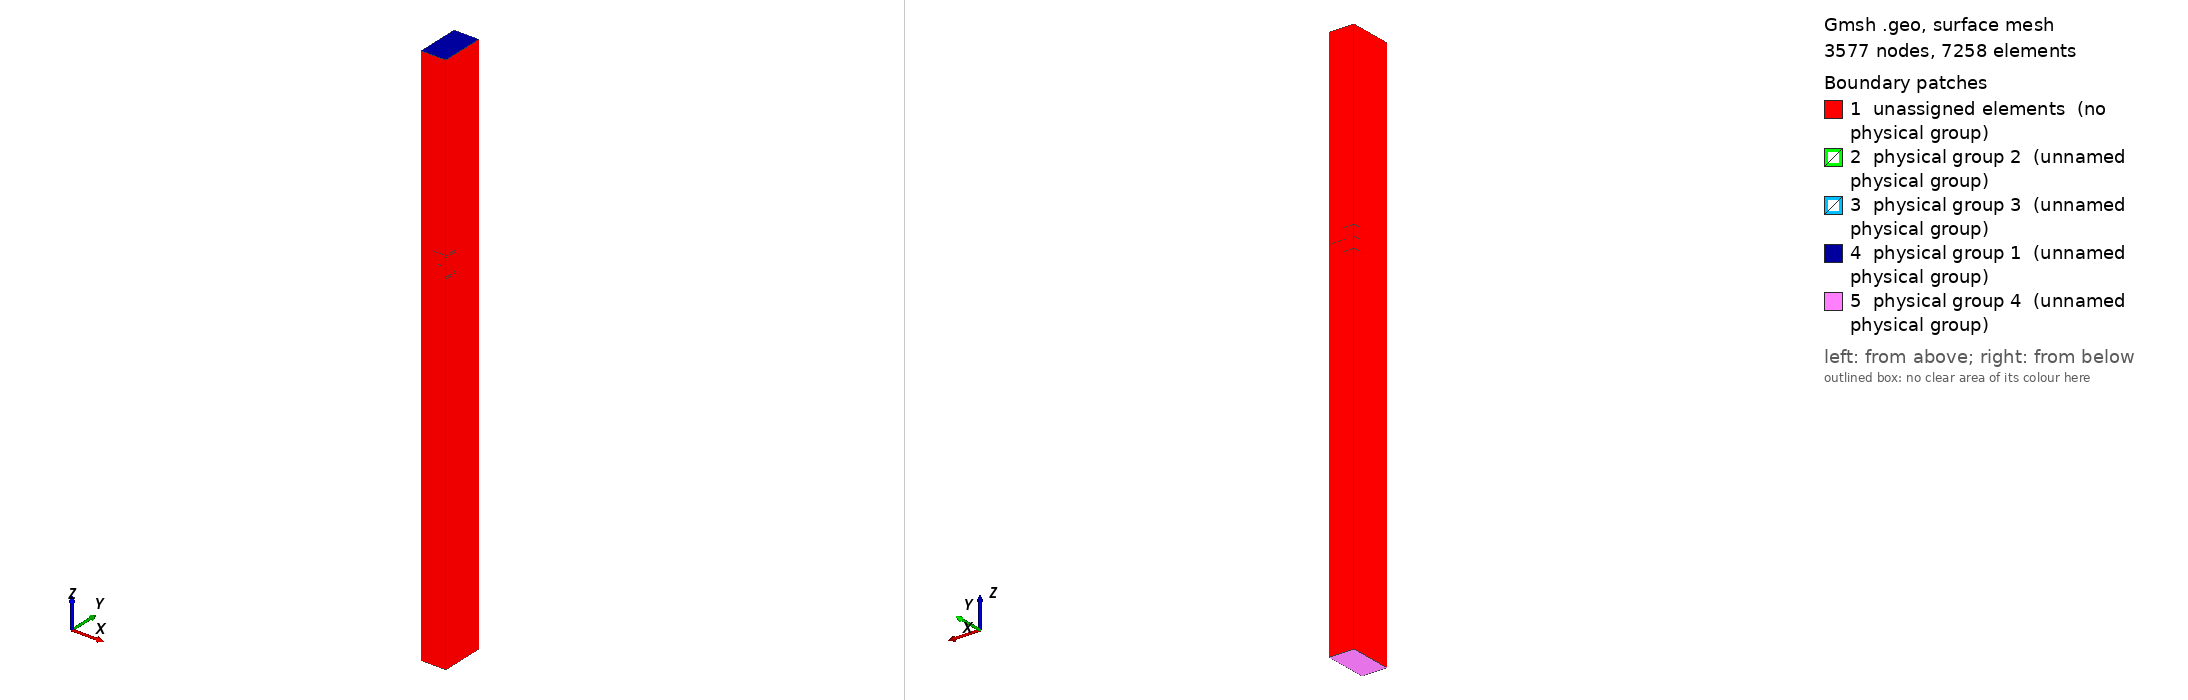

Gmsh geometry script, surface-meshed: 3577 nodes, 7258 surface elements. Boundary patches (legend numbers): 1 unassigned elements (no physical group), 2 physical group 2 (unnamed physical group), 3 physical group 3 (unnamed physical group), 4 physical group 1 (unnamed physical group), 5 physical group 4 (unnamed physical group). Left view from above one corner, right view from below the opposite corner. Legend entries are the model's physical surfaces; 'unassigned elements' are surfaces in no physical group. The drawing asked Gmsh for element sizes between 1% and 20% of the model's largest extent; the script's own settings can give other sizes.

=== standard_GEM.geo (drawn) ===
//------------------------------------------------------------------------------------------------------------------
// 	Arquivo de geometria de Thick-Gems criadas por Geovane Grossi Araujo de Souza - HEPIC USP Esse arquivo especificamente é ideal 
//      para visualizar vetores de campo
//	
//	Nesse arquivo é possivel trocar alguns dos valores referêntes a geometria do detector
//	Não é necessario fazer todas as definições pelo arquivo de texto, a interface gráfica também foi utilizada
//	Pontos são declarados com 4 entradas r=(x,y,z,ref) 

ref= 8; // Essa grandeza diz respeito ao refinamento da mesh que será gerada. Quando menor o valor de ref maior o refinamento

R_c=35; //Raio do buraco do cobre 

R_d=25; //Raio do buraco no centro do dieletrico

E_c=5; //Espessura da camada de cobre

E_d=50;	//Espessura do total do dieletrico

a=140;	//Comprimento do vetor que liga o centro de 2 buracos

x=70;	//Componente horizontal da distancia entre 2 buracos. Definido para assimetrias

h=Sqrt((a*a)-(x*x)); //Componente vertical da distancia entre 2 buracos. Definido para assimetrias

Z_k=0; //origem do sistema no eixo z

Z_c=500; //Distancia do catodo (cede elétrons) ao topo do cobre

Z_a=-1000; //Distancia do anodo (recebe elétrons) ao cobre de baixo

//-------Z_k-----------------------------------------------------------------------------------------------
Point(101) = {0, 0, Z_k, ref};
Point(102) = {0, R_d, Z_k, ref};
Point(103) = {0, h, Z_k, ref};
Point(104) = {-x+R_d, h, Z_k, ref};
Point(105) = {-x, h, Z_k, ref};
Point(106) = {-x, h-R_d, Z_k, ref};
Point(107) = {-x, 0, Z_k, ref};
Point(108) = {-R_d, 0, Z_k, ref};


//-------Z_k+E_d/2-----------------------------------------------------------------------------------------------
Point(201) = {0, 0, Z_k+E_d/2, ref};
Point(202) = {0, R_c, Z_k+E_d/2, ref};
Point(203) = {0, h, Z_k+E_d/2, ref};
Point(204) = {-x+R_c, h, Z_k+E_d/2, ref};
Point(205) = {-x, h, Z_k+E_d/2, ref};
Point(206) = {-x, h-R_c, Z_k+E_d/2, ref};
Point(207) = {-x, 0, Z_k+E_d/2, ref};
Point(208) = {-R_c, 0, Z_k+E_d/2, ref};

//-------Z_k-E_d/2-----------------------------------------------------------------------------------------------
Point(301) = {0, 0, Z_k-E_d/2, ref};
Point(302) = {0, R_c, Z_k-E_d/2, ref};
Point(303) = {0, h, Z_k-E_d/2, ref};
Point(304) = {-x+R_c, h, Z_k-E_d/2, ref};
Point(305) = {-x, h, Z_k-E_d/2, ref};
Point(306) = {-x, h-R_c, Z_k-E_d/2, ref};
Point(307) = {-x, 0, Z_k-E_d/2, ref};
Point(308) = {-R_c, 0, Z_k-E_d/2, ref};

//-------Z_k+E_d/2+E_c-----------------------------------------------------------------------------------------------
Point(401) = {0, 0, Z_k+E_d/2+E_c, ref};
Point(402) = {0, R_c, Z_k+E_d/2+E_c, ref};
Point(403) = {0, h, Z_k+E_d/2+E_c, ref};
Point(404) = {-x+R_c, h, Z_k+E_d/2+E_c, ref};
Point(405) = {-x, h, Z_k+E_d/2+E_c, ref};
Point(406) = {-x, h-R_c, Z_k+E_d/2+E_c, ref};
Point(407) = {-x, 0, Z_k+E_d/2+E_c, ref};
Point(408) = {-R_c, 0, Z_k+E_d/2+E_c, ref};

//-------Z_k-E_d/2-E_c-----------------------------------------------------------------------------------------------
Point(501) = {0, 0, Z_k-E_d/2-E_c, ref};
Point(502) = {0, R_c, Z_k-E_d/2-E_c, ref};
Point(503) = {0, h, Z_k-E_d/2-E_c, ref};
Point(504) = {-x+R_c, h, Z_k-E_d/2-E_c, ref};
Point(505) = {-x, h, Z_k-E_d/2-E_c, ref};
Point(506) = {-x, h-R_c, Z_k-E_d/2-E_c, ref};
Point(507) = {-x, 0, Z_k-E_d/2-E_c, ref};
Point(508) = {-R_c, 0, Z_k-E_d/2-E_c, ref};

//-------Z_c+E_d/2+E_c-----------------------------------------------------------------------------------------------
Point(601) = {0, 0, Z_c+E_d/2+E_c, ref};
Point(603) = {0, h, Z_c+E_d/2+E_c, ref};
Point(605) = {-x, h, Z_c+E_d/2+E_c, ref};
Point(607) = {-x, 0, Z_c+E_d/2+E_c, ref};


//-------Z_a-E_d/2-E_c-----------------------------------------------------------------------------------------------
Point(701) = {0, 0, Z_a-E_d/2-E_c, ref};
Point(703) = {0, h, Z_a-E_d/2-E_c, ref};
Point(705) = {-x, h, Z_a-E_d/2-E_c, ref};
Point(707) = {-x, 0, Z_a-E_d/2-E_c, ref};


//+
Line(1) = {605, 603};
//+
Line(2) = {603, 601};
//+
Line(3) = {601, 607};
//+
Line(4) = {607, 605};
//+
Line(5) = {405, 404};
//+
Line(6) = {404, 403};
//+
Line(7) = {403, 402};
//+
Line(8) = {402, 401};
//+
Line(9) = {401, 408};
//+
Line(10) = {408, 407};
//+
Line(11) = {407, 406};
//+
Line(12) = {406, 405};
//+
Line(13) = {205, 204};
//+
Line(14) = {204, 203};
//+
Line(15) = {203, 202};
//+
Line(16) = {202, 201};
//+
Line(17) = {201, 208};
//+
Line(18) = {208, 207};
//+
Line(19) = {207, 206};
//+
Line(20) = {206, 205};
//+
Line(21) = {103, 102};
//+
Line(22) = {102, 101};
//+
Line(23) = {101, 108};
//+
Line(24) = {108, 107};
//+
Line(25) = {107, 106};
//+
Line(26) = {106, 105};
//+
Line(27) = {105, 104};
//+
Line(28) = {104, 103};
//+
Line(29) = {305, 304};
//+
Line(30) = {304, 303};
//+
Line(31) = {303, 302};
//+
Line(32) = {302, 301};
//+
Line(33) = {301, 308};
//+
Line(34) = {308, 307};
//+
Line(35) = {307, 306};
//+
Line(36) = {306, 305};
//+
Line(37) = {505, 504};
//+
Line(38) = {504, 503};
//+
Line(39) = {503, 502};
//+
Line(40) = {502, 501};
//+
Line(41) = {501, 508};
//+
Line(42) = {508, 507};
//+
Line(43) = {507, 506};
//+
Line(44) = {506, 505};
//+
Line(45) = {705, 703};
//+
Line(46) = {703, 701};
//+
Line(47) = {701, 707};
//+
Line(48) = {707, 705};
//+
Line(49) = {607, 407};
//+
Line(50) = {407, 207};
//+
Line(51) = {207, 107};
//+
Line(52) = {107, 307};
//+
Line(53) = {307, 507};
//+
Line(54) = {507, 707};
//+
Line(55) = {701, 501};
//+
Line(56) = {301, 501};
//+
Line(57) = {101, 301};
//+
Line(58) = {201, 101};
//+
Line(59) = {401, 201};
//+
Line(60) = {401, 601};
//+
Line(61) = {603, 403};
//+
Line(62) = {403, 203};
//+
Line(63) = {203, 103};
//+
Line(64) = {103, 303};
//+
Line(65) = {303, 503};
//+
Line(66) = {503, 703};
//+
Line(67) = {705, 505};
//+
Line(68) = {505, 305};
//+
Line(69) = {305, 105};
//+
Line(70) = {105, 205};
//+
Line(71) = {205, 405};
//+
Line(72) = {405, 605};
//+
Circle(73) = {402, 401, 408};
//+
Circle(74) = {202, 201, 208};
//+
Circle(75) = {102, 101, 108};
//+
Circle(76) = {302, 301, 308};
//+
Circle(77) = {502, 501, 508};
//+
Circle(78) = {404, 405, 406};
//+
Circle(79) = {204, 205, 206};
//+
Circle(80) = {104, 105, 106};
//+
Circle(81) = {304, 305, 306};
//+
Circle(82) = {504, 505, 506};
//+
Line(83) = {408, 208};
//+
Line(84) = {402, 202};
//+
Line(85) = {404, 204};
//+
Line(86) = {308, 508};
//+
Line(87) = {302, 502};
//+
Line(88) = {204, 104};
//+
Line(89) = {206, 106};
//+
Line(90) = {106, 306};
//+
Line(91) = {304, 104};
//+
Line(92) = {406, 206};
//+
Line(93) = {306, 506};
//+
Line(94) = {304, 504};
//+
Line(95) = {208, 108};
//+
Line(96) = {202, 102};
//+
Line(97) = {108, 308};
//+
Line(98) = {102, 302};
//+
Curve Loop(1) = {79, 89, -80, -88};
//+
Surface(1) = {1};
//+
Curve Loop(2) = {95, -75, -96, 74};
//+
Surface(2) = {2};
//+
Curve Loop(3) = {98, 76, -97, -75};
//+
Surface(3) = {3};
//+
Curve Loop(4) = {80, 90, -81, 91};
//+
Surface(4) = {4};
//+
Curve Loop(5) = {92, -79, -85, 78};
//+
Surface(5) = {5};
//+
Curve Loop(6) = {94, 82, -93, -81};
//+
Surface(6) = {6};
//+
Curve Loop(7) = {76, 86, -77, -87};
//+
Surface(7) = {7};
//+
Curve Loop(8) = {83, -74, -84, 73};
//+
Surface(8) = {8};
//+
//+
Curve Loop(9) = {11, 92, -19, -50};
//+
Plane Surface(9) = {9};
//+
Curve Loop(11) = {12, -71, -20, -92};
//+
Plane Surface(11) = {11};
//+
Curve Loop(12) = {71, 5, 85, -13};
//+
Plane Surface(12) = {12};
//+
Curve Loop(13) = {85, 14, -62, -6};
//+
Plane Surface(13) = {13};
//+
Curve Loop(14) = {62, 15, -84, -7};
//+
Plane Surface(14) = {14};
//+
Curve Loop(15) = {84, 16, -59, -8};
//+
Plane Surface(15) = {15};
//+
Curve Loop(16) = {95, -23, -58, 17};
//+
Plane Surface(16) = {16};
//+
Curve Loop(17) = {58, -22, -96, 16};
//+
Plane Surface(17) = {17};
//+
Curve Loop(18) = {57, 33, -97, -23};
//+
Plane Surface(18) = {18};
//+
Curve Loop(19) = {57, -32, -98, 22};
//+
Plane Surface(19) = {19};
//+
Curve Loop(20) = {87, 40, -56, -32};
//+
Plane Surface(20) = {20};
//+
Curve Loop(21) = {56, 41, -86, -33};
//+
Plane Surface(21) = {21};
//+
Curve Loop(22) = {86, 42, -53, -34};
//+
Plane Surface(22) = {22};
//+
Curve Loop(23) = {53, 43, -93, -35};
//+
Plane Surface(23) = {23};
//+
Curve Loop(24) = {93, 44, 68, -36};
//+
Plane Surface(24) = {24};
//+
Curve Loop(25) = {90, 36, 69, -26};
//+
Plane Surface(25) = {25};
//+
Curve Loop(26) = {20, -70, -26, -89};
//+
Plane Surface(26) = {26};
//+
Curve Loop(27) = {13, 88, -27, 70};
//+
Plane Surface(27) = {27};
//+
Curve Loop(28) = {27, -91, -29, 69};
//+
Plane Surface(28) = {28};
//+
Curve Loop(29) = {94, -37, 68, 29};
//+
Plane Surface(29) = {29};
//+
Curve Loop(30) = {94, 38, -65, -30};
//+
Plane Surface(30) = {30};
//+
Curve Loop(31) = {91, 28, 64, -30};
//+
Plane Surface(31) = {31};
//+
Curve Loop(32) = {88, 28, -63, -14};
//+
Plane Surface(32) = {32};
//+
Curve Loop(33) = {64, 31, -98, -21};
//+
Plane Surface(33) = {33};
//+
Curve Loop(34) = {63, 21, -96, -15};
//+
Plane Surface(34) = {34};
//+
Curve Loop(35) = {97, 34, -52, -24};
//+
Plane Surface(35) = {35};
//+
Curve Loop(36) = {95, 24, -51, -18};
//+
Plane Surface(36) = {36};
//+
Curve Loop(37) = {51, 25, -89, -19};
//+
Plane Surface(37) = {37};
//+
Curve Loop(38) = {52, 35, -90, -25};
//+
Plane Surface(38) = {38};
//+
Curve Loop(39) = {38, 39, 77, 42, 43, -82};
//+
Plane Surface(39) = {39};
//+
Curve Loop(40) = {30, 31, 76, 34, 35, -81};
//+
Plane Surface(40) = {40};
//+
Curve Loop(41) = {6, 7, 73, 10, 11, -78};
//+
Plane Surface(41) = {41};
//+
Curve Loop(42) = {15, 74, 18, 19, -79, 14};
//+
Plane Surface(42) = {42};
//+
Curve Loop(43) = {65, 39, -87, -31};
//+
Plane Surface(43) = {43};
//+
Curve Loop(44) = {3, 4, 1, 2};
//+
Plane Surface(44) = {44};
//+
Curve Loop(45) = {2, -60, -8, -7, -61};
//+
Plane Surface(45) = {45};
//+
Curve Loop(46) = {5, 6, -61, -1, -72};
//+
Plane Surface(46) = {46};
//+
Curve Loop(47) = {12, 72, -4, 49, 11};
//+
Plane Surface(47) = {47};
//+
Curve Loop(48) = {10, -49, -3, -60, 9};
//+
Plane Surface(48) = {48};
//+
Curve Loop(49) = {39, 40, -55, -46, -66};
//+
Plane Surface(49) = {49};
//+
Curve Loop(50) = {45, -66, -38, -37, -67};
//+
Plane Surface(50) = {50};
//+
Curve Loop(51) = {44, -67, -48, -54, 43};
//+
Plane Surface(51) = {51};
//+
Curve Loop(52) = {47, -54, -42, -41, -55};
//+
Plane Surface(52) = {52};
//+
Curve Loop(53) = {45, 46, 47, 48};
//+
Plane Surface(53) = {53};
//+
Curve Loop(54) = {50, -18, -83, 10};
//+
Plane Surface(54) = {54};
//+
Curve Loop(55) = {83, -17, -59, 9};
//+
Plane Surface(55) = {55};
//+
Surface Loop(1) = {47, 11, 12, 46, 45, 44, 48, 55, 16, 18, 19, 20, 49, 52, 53, 50, 29, 24, 51, 25, 28, 27, 26, 21, 17, 15, 8, 41, 5, 2, 3, 1, 4, 6, 39, 7};

//Volumes--------------------------------------------------------------------------------------------------------

Volume(1) = {1};
//+
Surface Loop(2) = {41, 8, 5, 14, 13, 42, 9, 54};
//+
Volume(2) = {2};
//+
Surface Loop(3) = {40, 23, 22, 6, 39, 7, 43, 30};
//+
Volume(3) = {3};
//+
Surface Loop(4) = {1, 4, 2, 3, 40, 35, 38, 37, 36, 42, 34, 32, 31, 33};
//+
Volume(4) = {4};

//Surfaces--------------------------------------------------------------------------------------------------------

Physical Surface(1) = {44}; //Catodo
//+
Physical Surface(2) = {8, 41, 5}; //Top
//+
Physical Surface(3) = {7, 39, 6}; //Bottom
//+
Physical Surface(4) = {53}; //Anodo
//+
Physical Volume(1) = {1};
//+
Physical Volume(2) = {2};
//+
Physical Volume(3) = {3};
//+
Physical Volume(4) = {4};
